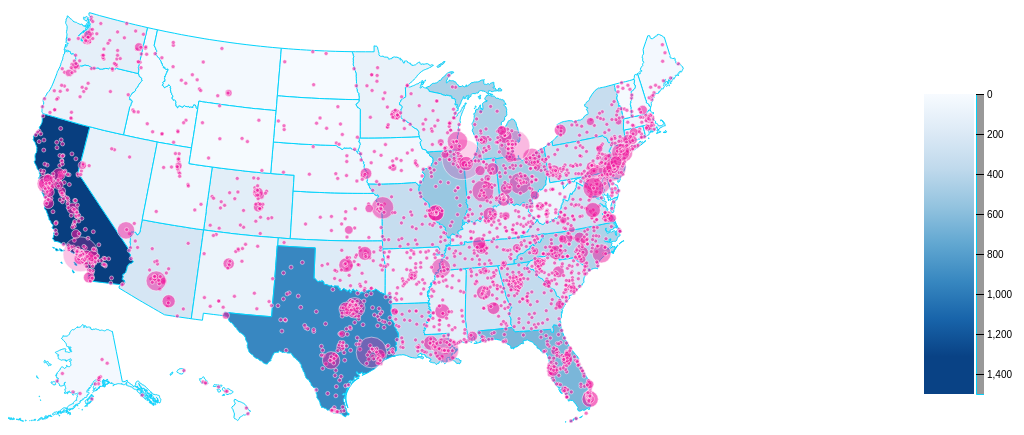
D3 v5 page, settled after 480 driven frames (8 s of simulated time); the page loaded 2 data file(s).



//Map dimensions (in pixels)
var width = 700,
    height = 500;
    active = d3.select(null);


//Map projection
var projection = d3.geoAlbersUsa()
    .scale(900.4855768620193)
    .translate([width/2,height/2]) //translate to center the map in view

//Generate paths based on projection
var path = d3.geoPath()
    .projection(projection);

//Create an SVG
var svg = d3.select("body").append("svg")
    .attr("width", width)
    .attr("height", height);

//Group for the map features
var features = svg.append("g")
    .attr("class","features")
    .style("stroke-width", "1.5px");

//Group for the city features
var city_frequency = svg.append("g")
    .attr("class","city_frequency")
    .style("stroke-width", "0.5px");

//Create choropleth scale
var color = d3.scaleSequential(d3.interpolateBlues).domain([0.0,1500.0]);

//Setup the ledger.
var ledgerSvg = d3.select("body").append("svg")
    .attr('width', 100)
    .attr('height', 350)
    .attr('transform', 'translate(' + 120 + ',' +
    -30 + ')');

var defs = ledgerSvg.append("defs");

var linearGradient = defs.append("linearGradient")
    .attr("id", "linear-gradient")
    .attr("gradientTransform", "rotate(90)");

linearGradient.selectAll("stop")
  .data(color.ticks().map((t, i, n) => ({ offset: `${100*i/n.length}%`, color: color(t) })))
  .enter().append("stop")
  .attr("offset", d => d.offset)
  .attr("stop-color", d => d.color);

ledgerSvg.append('g')
  .attr("transform", `translate(0,5)`)
  .append("rect")
  .attr('transform', `translate(0,5)`)
	.attr("width", 50)
	.attr("height", 300)
	.style("fill", "url(#linear-gradient)");

var ledgerscale = d3.scaleLinear()
  .range([5, 305])
  .domain(color.domain());

var ledgeraxis = d3.axisRight()
  .scale(ledgerscale)
  .tickSize(8)
  .ticks(10);

ledgerSvg
    .append("g")
    .attr("class", "axis")
    .attr("transform", "translate(" + (52) + "," + (5) + ")")
    .call(ledgeraxis);


// Setup tooltips
var tooltip_state = d3.select("body").append("div")
  .attr("class", "tooltip")
  .style("position", "absolute")
  .style("z-index", "10")
  .style("opacity", 0.0)
  .style("background", "#C9C6C6");

var tooltip_city = d3.select("body").append("div")
  .attr("class", "tooltip")
  .style("position", "absolute")
  .style("z-index", "10")
  .style("opacity", 0.0)
  .style("background","white");



d3.json("us_final_states.geojson").then(function(geodata) {
  
  //Create a path for each map feature in the data
  features.selectAll("path")
    .data(geodata.features)
    .enter()
    .append("path")
    .attr("d",path)
    .style("fill", function(d){
    try{
      var rate = d.properties.total;
      return color(rate);}
    catch(error){return 0;}
  })
    .on("mouseover", function(d){
      return tooltip_state.style("opacity",0.85).html("State: "+d.properties.name+"<br>Deaths: "+d.properties.total+"<br>Males:"+d.properties.males+"<br>Females:"+d.properties.females)})
    .on("mousemove", function(d){
          return tooltip_state.style("top", (d3.event.pageY-10)+"px").style("left",(d3.event.pageX+10)+"px");
        })
    .on("mouseout", function(d){
          return tooltip_state.style("opacity", 0.0);
        })
    .on("click",clicked)

});


d3.json("freq_by_city.geojson").then(function(geodata){
  city_frequency.selectAll("circle")
    .data(geodata.features)
    .enter()
    .append("circle")
		.attr("transform", function(d) { return "translate(" + path.centroid(d) + ")"; })
    .attr("r", function(d){ return radius(d.properties.total) })
    .attr("fill-opacity", function(d){
      if(d.properties.total<=70){
        return 0.6;
      }
      else if(d.properties.total<=140){
        return 0.5;
      }
      else if(d.properties.total<=210){
        return 0.4;
      }
      else if(d.properties.total<=280){
        return 0.3;
      }
      else if(d.properties.total<=350){
        return 0.25;
      }
      else if(d.properties.total>=350){
        return 0.2;
      }
    })
    .attr("fill", "#ee179c")
    .attr("stroke", "white")
    .on("mouseover", function(d){
      return tooltip_city.style("opacity",0.85).html("City: "+d.properties.city+"<br>Deaths: "+d.properties.total+"<br>Males:"+d.properties.males+"<br>Females:"+d.properties.females)})
    .on("mousemove", function(d){
          return tooltip_city.style("top", (d3.event.pageY-10)+"px").style("left",(d3.event.pageX+10)+"px");
        })
    .on("mouseout", function(d){
          return tooltip_city.style("opacity", 0.0);
        })
})

function radius(d)
{
	if (d <= 10)
	{
		return 2;
	}
	else
	{
		return Math.sqrt(d);
	}
};


// Add optional onClick events for features here
// d.properties contains the attributes (e.g. d.properties.name, d.properties.population)
function clicked(d,i,) {
 if (active.node() === this) return reset();
  active.classed("active", false);
  active = d3.select(this).classed("active", true);

  var bounds = path.bounds(d),
      dx = bounds[1][0] - bounds[0][0],
      dy = bounds[1][1] - bounds[0][1],
      x = (bounds[0][0] + bounds[1][0]) / 2,
      y = (bounds[0][1] + bounds[1][1]) / 2,
      scale = .9 / Math.max(dx / width, dy / height),
      translate = [width / 2 - scale * x, height / 2 - scale * y];

  features.transition()
      .duration(750)
      .style("stroke-width", 1.5 / scale + "px")
      .attr("transform", "translate(" + translate + ")scale(" + scale + ")");

  city_frequency.transition()
    .duration(750)
    .style("stroke-width", 1.5 / scale + "px")
    .attr("transform", "translate(" + translate + ")scale(" + scale + ")");

}


//Update map on zoom/pan
function zoomed() {
 
}


function reset() {
  active.classed("active", false);
  active = d3.select(null);

  features.transition()
      .duration(750)
      .style("stroke-width", "1.5px")
      .attr("transform", "");

  city_frequency.transition()
      .duration(750)
      .style("stroke-width", "0.5px")
      .attr("transform", "");

}


//Position of the tooltip relative to the cursor
var tooltipOffset = {x: 5, y: -25};

//Create a tooltip, hidden at the start
function showTooltip(d) {
return tooltip_state.style("opacity",0.85).html("State: "
      +d.properties.name+"<br>Deaths: "+d.properties.total)
}

//Move the tooltip to track the mouse
function moveTooltip() {
return tooltip_state.style("top", (d3.event.pageY-10)+"px").style("left",(d3.event.pageX+10)+"px");
  
}

//Create a tooltip, hidden at the start
function hideTooltip() {
return tooltip_state.style("opacity", 0.0);
}



### data: freq_by_city.geojson
{
 "type": "FeatureCollection",
 "features": [
  {
   "type": "Feature",
   "geometry": {
    "type": "Point",
    "coordinates": "[... 2 items]"
   },
   "properties": {
    "FIELD1": 0,
    "city": "Abbeville",
    "state": "Louisiana",
    "males": 3,
    "females": 0,
    "total": 3
   }
  },
  {
   "type": "Feature",
   "geometry": {
    "type": "Point",
    "coordinates": "[... 2 items]"
   },
   "properties": {
    "FIELD1": 1,
    "city": "Algiers",
    "state": "Louisiana",
    "males": 2,
    "females": 0,
    "total": 2
   }
  },
  {
   "type": "Feature",
   "geometry": {
    "type": "Point",
    "coordinates": "[... 2 items]"
   },
   "properties": {
    "FIELD1": 2,
    "city": "Ascension Parish",
    "state": "Louisiana",
    "males": 1,
    "females": 0,
    "total": 1
   }
  },
  {
   "type": "Feature",
   "geometry": {
    "type": "Point",
    "coordinates": "[... 2 items]"
   },
   "properties": {
    "FIELD1": 3,
    "city": "Baker",
    "state": "Louisiana",
    "males": 1,
    "females": 0,
    "total": 1
   }
  },
  {
   "type": "Feature",
   "geometry": {
    "type": "Point",
    "coordinates": "[... 2 items]"
   },
   "properties": {
    "FIELD1": 4,
    "city": "Baton Rouge",
    "state": "Louisiana",
    "males": 46,
    "females": 8,
    "total": 54
   }
  },
  {
   "type": "Feature",
   "geometry": {
    "type": "Point",
    "coordinates": "[... 2 items]"
   },
   "properties": {
    "FIELD1": 5,
    "city": "Bayou Vista",
    "state": "Louisiana",
    "males": 1,
    "females": 1,
    "total": 2
   }
  },
  {
   "type": "Feature",
   "geometry": {
    "type": "Point",
    "coordinates": "[... 2 items]"
   },
   "properties": {
    "FIELD1": 6,
    "city": "Bossier City",
    "state": "Louisiana",
    "males": 3,
    "females": 2,
    "total": 5
   }
  },
  {
   "type": "Feature",
   "geometry": {
    "type": "Point",
    "coordinates": "[... 2 items]"
   },
   "properties": {
    "FIELD1": 7,
    "city": "Bossier City",
    "state": "Louisiana",
    "males": 1,
    "females": 0,
    "total": 1
   }
  },
  "... 2,876 more items"
 ]
}

### data: us_final_states.geojson
{
 "type": "FeatureCollection",
 "features": [
  {
   "type": "Feature",
   "properties": {
    "name": "Alabama",
    "males": 224,
    "females": 41,
    "total": 265
   },
   "geometry": {
    "type": "Polygon",
    "coordinates": "[... 1 items]"
   },
   "NAME": "Alabama"
  },
  {
   "type": "Feature",
   "properties": {
    "name": "Alaska",
    "males": 24,
    "females": 8,
    "total": 32
   },
   "geometry": {
    "type": "MultiPolygon",
    "coordinates": "[... 101 items]"
   },
   "NAME": "Alaska"
  },
  {
   "type": "Feature",
   "properties": {
    "name": "Arkansas",
    "males": 101,
    "females": 21,
    "total": 122
   },
   "geometry": {
    "type": "Polygon",
    "coordinates": "[... 1 items]"
   },
   "NAME": "Arkansas"
  },
  {
   "type": "Feature",
   "properties": {
    "name": "Arizona",
    "males": 210,
    "females": 39,
    "total": 249
   },
   "geometry": {
    "type": "Polygon",
    "coordinates": "[... 1 items]"
   },
   "NAME": "Arizona"
  },
  {
   "type": "Feature",
   "properties": {
    "name": "California",
    "males": 1257,
    "females": 166,
    "total": 1423
   },
   "geometry": {
    "type": "MultiPolygon",
    "coordinates": "[... 7 items]"
   },
   "NAME": "California"
  },
  {
   "type": "Feature",
   "properties": {
    "name": "Colorado",
    "males": 114,
    "females": 41,
    "total": 155
   },
   "geometry": {
    "type": "Polygon",
    "coordinates": "[... 1 items]"
   },
   "NAME": "Colorado"
  },
  {
   "type": "Feature",
   "properties": {
    "name": "Connecticut",
    "males": 81,
    "females": 27,
    "total": 108
   },
   "geometry": {
    "type": "Polygon",
    "coordinates": "[... 1 items]"
   },
   "NAME": "Connecticut"
  },
  {
   "type": "Feature",
   "properties": {
    "name": "Delaware",
    "males": 47,
    "females": 10,
    "total": 57
   },
   "geometry": {
    "type": "Polygon",
    "coordinates": "[... 1 items]"
   },
   "NAME": "Delaware"
  },
  "... 42 more items"
 ]
}